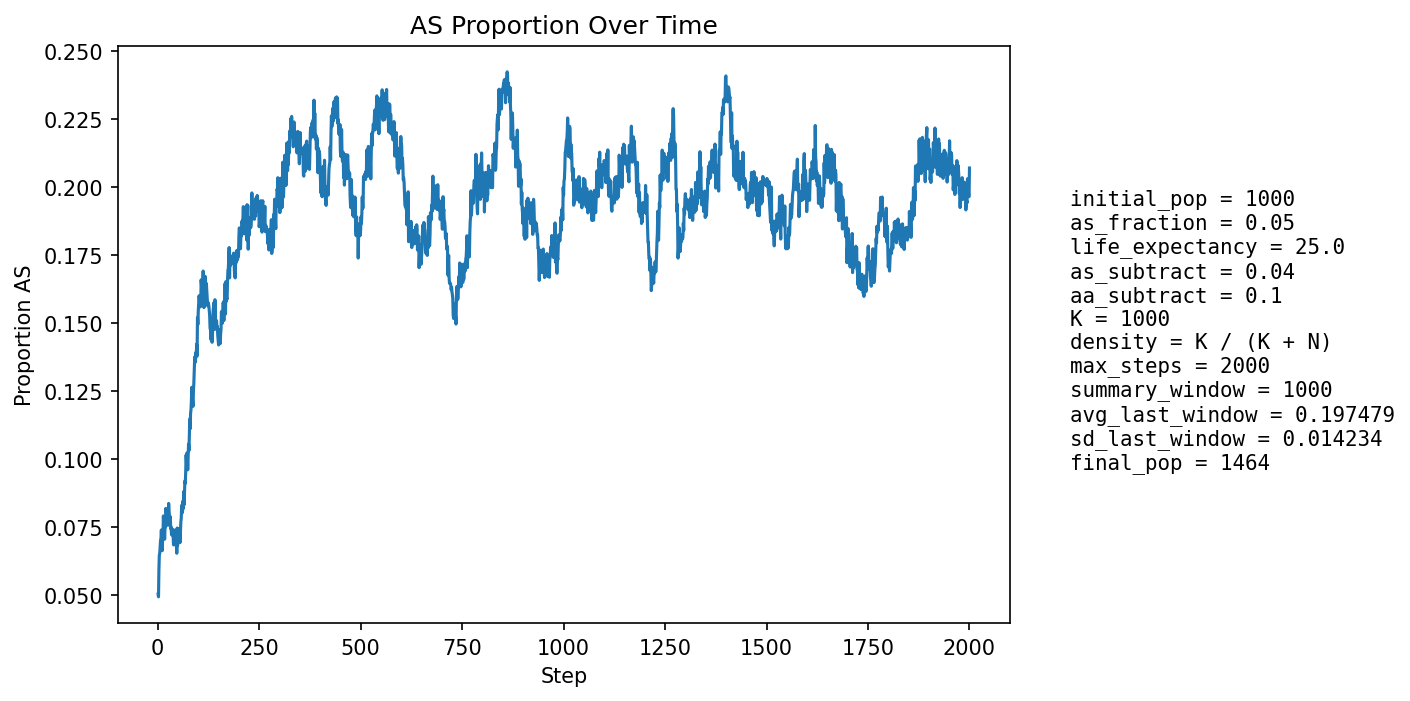

Values plotted in this chart, from the file beside it:
step, population_size, births, newborn_AA, newborn_AS, newborn_SS, prop_newborn_AA, prop_newborn_AS, prop_newborn_SS, prop_repro_AA, prop_repro_AS, prop_AS_population
1, 1055, 253, 242, 11, 0, 0.9565, 0.04348, 0.0, 0.9585, 0.0415, 0.05024
2, 1077, 248, 242, 6, 0, 0.9758, 0.02419, 0.0, 0.9529, 0.04706, 0.04921
3, 1097, 247, 231, 15, 1, 0.9352, 0.06073, 0.004049, 0.9474, 0.05263, 0.05925
4, 1114, 245, 228, 17, 0, 0.9306, 0.06939, 0.0, 0.9339, 0.06615, 0.06463
5, 1136, 254, 236, 17, 1, 0.9291, 0.06693, 0.003937, 0.931, 0.06903, 0.06514
6, 1155, 257, 238, 19, 0, 0.9261, 0.07393, 0.0, 0.9382, 0.06182, 0.06753
7, 1172, 260, 240, 20, 0, 0.9231, 0.07692, 0.0, 0.9376, 0.06239, 0.06997
8, 1188, 262, 243, 19, 0, 0.9275, 0.07252, 0.0, 0.9351, 0.06491, 0.07071
9, 1206, 266, 244, 22, 0, 0.9173, 0.08271, 0.0, 0.9346, 0.0654, 0.0738
10, 1222, 268, 252, 16, 0, 0.9403, 0.0597, 0.0, 0.9324, 0.06757, 0.07038
11, 1239, 271, 260, 11, 0, 0.9594, 0.04059, 0.0, 0.9303, 0.06965, 0.06618
12, 1255, 276, 255, 21, 0, 0.9239, 0.07609, 0.0, 0.9288, 0.0712, 0.07012
13, 1270, 276, 255, 21, 0, 0.9239, 0.07609, 0.0, 0.926, 0.07395, 0.07165
14, 1279, 276, 243, 30, 3, 0.8804, 0.1087, 0.01087, 0.9266, 0.07337, 0.07897
15, 1296, 279, 259, 20, 0, 0.9283, 0.07168, 0.0, 0.9323, 0.06772, 0.07562
16, 1312, 281, 260, 21, 0, 0.9253, 0.07473, 0.0, 0.9303, 0.06966, 0.07622
17, 1321, 282, 267, 15, 0, 0.9468, 0.05319, 0.0, 0.9296, 0.07044, 0.0704
18, 1330, 283, 262, 21, 0, 0.9258, 0.0742, 0.0, 0.9239, 0.0761, 0.07444
19, 1338, 285, 263, 21, 1, 0.9228, 0.07368, 0.003509, 0.9203, 0.0797, 0.07474
20, 1346, 287, 257, 30, 0, 0.8955, 0.1045, 0.0, 0.9195, 0.08048, 0.08172
21, 1357, 288, 266, 22, 0, 0.9236, 0.07639, 0.0, 0.923, 0.07704, 0.08032
22, 1367, 289, 266, 23, 0, 0.9204, 0.07958, 0.0, 0.9206, 0.07941, 0.0812
23, 1370, 288, 267, 20, 1, 0.9271, 0.06944, 0.003472, 0.9208, 0.07918, 0.07883
24, 1373, 289, 269, 20, 0, 0.9308, 0.0692, 0.0, 0.9155, 0.08455, 0.07793
25, 1377, 290, 272, 17, 1, 0.9379, 0.05862, 0.003448, 0.9157, 0.0843, 0.07553
26, 1382, 290, 264, 26, 0, 0.9103, 0.08966, 0.0, 0.9203, 0.07971, 0.07959
27, 1388, 291, 263, 28, 0, 0.9038, 0.09622, 0.0, 0.9205, 0.07948, 0.08357
28, 1390, 291, 270, 21, 0, 0.9278, 0.07216, 0.0, 0.9194, 0.08058, 0.08058
29, 1391, 291, 270, 20, 1, 0.9278, 0.06873, 0.003436, 0.9224, 0.07759, 0.07836
30, 1395, 292, 272, 20, 0, 0.9315, 0.06849, 0.0, 0.9198, 0.08023, 0.07742
31, 1397, 292, 269, 23, 0, 0.9212, 0.07877, 0.0, 0.9157, 0.08429, 0.07874
32, 1399, 292, 275, 17, 0, 0.9418, 0.05822, 0.0, 0.9213, 0.07868, 0.07434
33, 1401, 292, 272, 19, 1, 0.9315, 0.06507, 0.003425, 0.9215, 0.07846, 0.07495
34, 1402, 294, 275, 18, 1, 0.9354, 0.06122, 0.003401, 0.9206, 0.07943, 0.07204
35, 1406, 294, 273, 21, 0, 0.9286, 0.07143, 0.0, 0.9207, 0.07932, 0.07326
36, 1405, 294, 270, 22, 2, 0.9184, 0.07483, 0.006803, 0.9222, 0.07779, 0.07402
37, 1407, 294, 273, 19, 2, 0.9286, 0.06463, 0.006803, 0.9236, 0.07638, 0.07178
38, 1410, 294, 273, 21, 0, 0.9286, 0.07143, 0.0, 0.9279, 0.07214, 0.07163
39, 1405, 293, 272, 18, 3, 0.9283, 0.06143, 0.01024, 0.9321, 0.06789, 0.06833
40, 1409, 294, 267, 27, 0, 0.9082, 0.09184, 0.0, 0.932, 0.06799, 0.07381
41, 1408, 293, 271, 22, 0, 0.9249, 0.07509, 0.0, 0.9321, 0.06789, 0.07244
42, 1410, 294, 274, 19, 1, 0.932, 0.06463, 0.003401, 0.9321, 0.06789, 0.07092
43, 1411, 294, 275, 18, 1, 0.9354, 0.06122, 0.003401, 0.9322, 0.0678, 0.06945
44, 1409, 294, 270, 22, 2, 0.9184, 0.07483, 0.006803, 0.9267, 0.07334, 0.07168
45, 1411, 294, 278, 16, 0, 0.9456, 0.05442, 0.0, 0.9252, 0.07475, 0.06804
46, 1410, 294, 266, 26, 2, 0.9048, 0.08844, 0.006803, 0.9267, 0.07334, 0.07376
47, 1410, 294, 282, 11, 1, 0.9592, 0.03741, 0.003401, 0.928, 0.07203, 0.06525
48, 1409, 294, 263, 29, 2, 0.8946, 0.09864, 0.006803, 0.9266, 0.07345, 0.07452
49, 1410, 294, 278, 14, 2, 0.9456, 0.04762, 0.006803, 0.9294, 0.07062, 0.06809
50, 1412, 294, 267, 26, 1, 0.9082, 0.08844, 0.003401, 0.9252, 0.07475, 0.07436
51, 1414, 294, 274, 20, 0, 0.932, 0.06803, 0.0, 0.931, 0.06901, 0.07214
52, 1413, 294, 270, 23, 1, 0.9184, 0.07823, 0.003401, 0.9282, 0.07183, 0.07431
53, 1416, 294, 277, 17, 0, 0.9422, 0.05782, 0.0, 0.9309, 0.06911, 0.07203
54, 1416, 295, 274, 20, 1, 0.9288, 0.0678, 0.00339, 0.9242, 0.07584, 0.07274
55, 1417, 295, 280, 15, 0, 0.9492, 0.05085, 0.0, 0.9229, 0.07714, 0.06916
56, 1418, 295, 271, 24, 0, 0.9186, 0.08136, 0.0, 0.9202, 0.07983, 0.07334
57, 1420, 294, 269, 25, 0, 0.915, 0.08503, 0.0, 0.9228, 0.07725, 0.07676
58, 1421, 295, 270, 25, 0, 0.9153, 0.08475, 0.0, 0.923, 0.07703, 0.07811
59, 1424, 295, 267, 28, 0, 0.9051, 0.09492, 0.0, 0.9271, 0.07293, 0.08287
60, 1420, 294, 269, 25, 0, 0.915, 0.08503, 0.0, 0.9285, 0.07153, 0.08169
... 1,940 more rows
